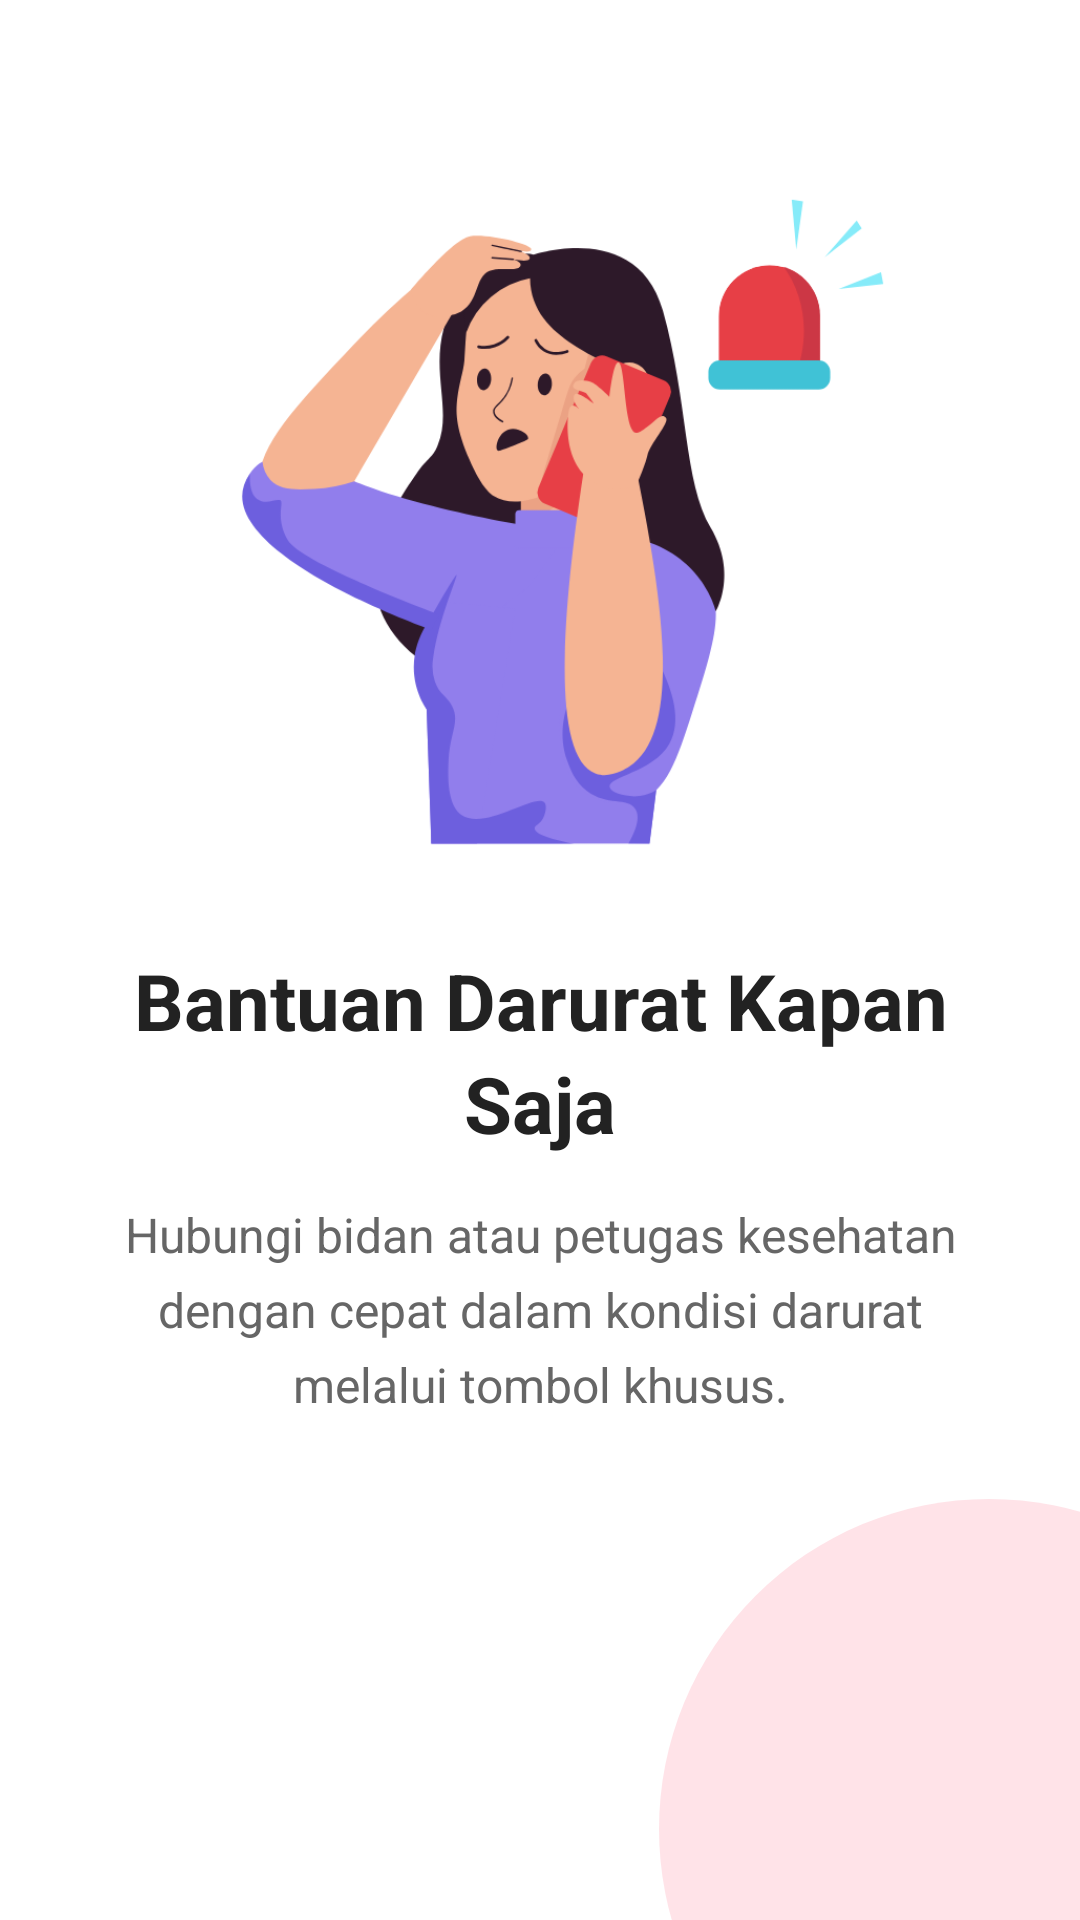

Produce the Android XML layout that renders to this screen, including the resource entries it uses.
<!-- AndroidManifest.xml: application theme Theme.Sehatin -->
<!-- res/layout/fragment_onboarding_3.xml -->
<?xml version="1.0" encoding="utf-8"?>
<androidx.constraintlayout.widget.ConstraintLayout
    xmlns:android="http://schemas.android.com/apk/res/android"
    xmlns:app="http://schemas.android.com/apk/res-auto"
    xmlns:tools="http://schemas.android.com/tools"
    android:layout_width="match_parent"
    android:layout_height="match_parent"
    android:background="@android:color/white"
    tools:context="id.example.sehatin.fragments.OnboardingFragment3">

    
    <androidx.constraintlayout.widget.Guideline
        android:id="@+id/guideline_bottom"
        android:layout_width="wrap_content"
        android:layout_height="wrap_content"
        android:orientation="horizontal"
        app:layout_constraintGuide_percent="0.75"/>

    
    <ImageView
        android:id="@+id/iv_illustration_3"
        android:layout_width="0dp"
        android:layout_height="0dp"
        android:layout_marginTop="32dp"
        android:paddingHorizontal="32dp"
        android:adjustViewBounds="true"
        android:scaleType="fitCenter"
        android:src="@drawable/ic_onboarding_slide3_emergency"
        app:layout_constraintTop_toTopOf="parent"
        app:layout_constraintBottom_toTopOf="@+id/tv_title_3"
        app:layout_constraintStart_toStartOf="parent"
        app:layout_constraintEnd_toEndOf="parent"
        app:layout_constraintHeight_percent="0.42"
        tools:ignore="ContentDescription"/>

    
    <TextView
        android:id="@+id/tv_title_3"
        android:layout_width="0dp"
        android:layout_height="wrap_content"
        android:text="Bantuan Darurat Kapan Saja"
        android:textSize="26sp"
        android:textStyle="bold"
        android:textColor="#222222"
        android:textAlignment="center"
        android:lineSpacingExtra="4dp"
        android:layout_marginStart="32dp"
        android:layout_marginEnd="32dp"
        app:layout_constraintTop_toBottomOf="@id/iv_illustration_3"
        app:layout_constraintBottom_toTopOf="@+id/tv_description_3"
        app:layout_constraintStart_toStartOf="parent"
        app:layout_constraintEnd_toEndOf="parent"
        android:layout_marginBottom="8dp"/>

    
    <TextView
        android:id="@+id/tv_description_3"
        android:layout_width="0dp"
        android:layout_height="wrap_content"
        android:text="Hubungi bidan atau petugas kesehatan dengan cepat dalam kondisi darurat melalui tombol khusus."
        android:textSize="16sp"
        android:textColor="#666666"
        android:textAlignment="center"
        android:lineSpacingExtra="6dp"
        android:layout_marginStart="36dp"
        android:layout_marginEnd="36dp"
        app:layout_constraintTop_toBottomOf="@id/tv_title_3"
        app:layout_constraintBottom_toTopOf="@id/guideline_bottom"
        app:layout_constraintStart_toStartOf="parent"
        app:layout_constraintEnd_toEndOf="parent"/>

    
    <View
        android:layout_width="220dp"
        android:layout_height="220dp"
        android:background="@drawable/shape_wave_pink"
        android:layout_marginEnd="-80dp"
        android:layout_marginBottom="-80dp"
        app:layout_constraintEnd_toEndOf="parent"
        app:layout_constraintBottom_toBottomOf="parent"/>

</androidx.constraintlayout.widget.ConstraintLayout>
<!-- resources referenced by this layout -->
<resources>
  <!-- drawable ic_onboarding_slide3_emergency: png bitmap (drawable, 48944 bytes) -->
  <!-- drawable shape_wave_pink (drawable) -->
  <?xml version="1.0" encoding="utf-8"?>
  <shape xmlns:android="http://schemas.android.com/apk/res/android"
      android:shape="oval">
      <corners android:radius="150dp" />
      <solid android:color="#70FFC0CB" /> </shape>
  <style name="Theme.Sehatin" parent="Theme.MaterialComponents.DayNight.NoActionBar.Bridge">
          <item name="colorPrimary">@color/colorPrimary</item>
          <item name="colorPrimaryVariant">@color/colorPrimaryVariant</item>
          <item name="colorOnPrimary">@color/colorTextOnPrimary</item>
  
          <item name="colorSecondary">@color/colorEmergency</item>
          <item name="colorSecondaryVariant">@color/colorEmergency</item>
          <item name="colorOnSecondary">@color/colorTextOnPrimary</item>
  
          <item name="android:windowBackground">@color/colorBackground</item>
          <item name="android:colorBackground">@color/colorBackground</item>
  
          <item name="android:statusBarColor">@color/colorBackground</item>
          <item name="android:windowLightStatusBar">true</item>
      </style>
  <color name="colorPrimary">@color/brand_blue_primary</color>
  <color name="colorPrimaryVariant">@color/brand_blue_dark</color>
  <color name="colorTextOnPrimary">#FFFFFF</color>
  <color name="colorEmergency">@color/brand_red</color>
  <color name="colorBackground">#F8FBFF</color>
  <color name="brand_blue_primary">#1565C0</color>
  <color name="brand_blue_dark">#0D47A1</color>
  <color name="brand_red">#D32F2F</color>
</resources>
